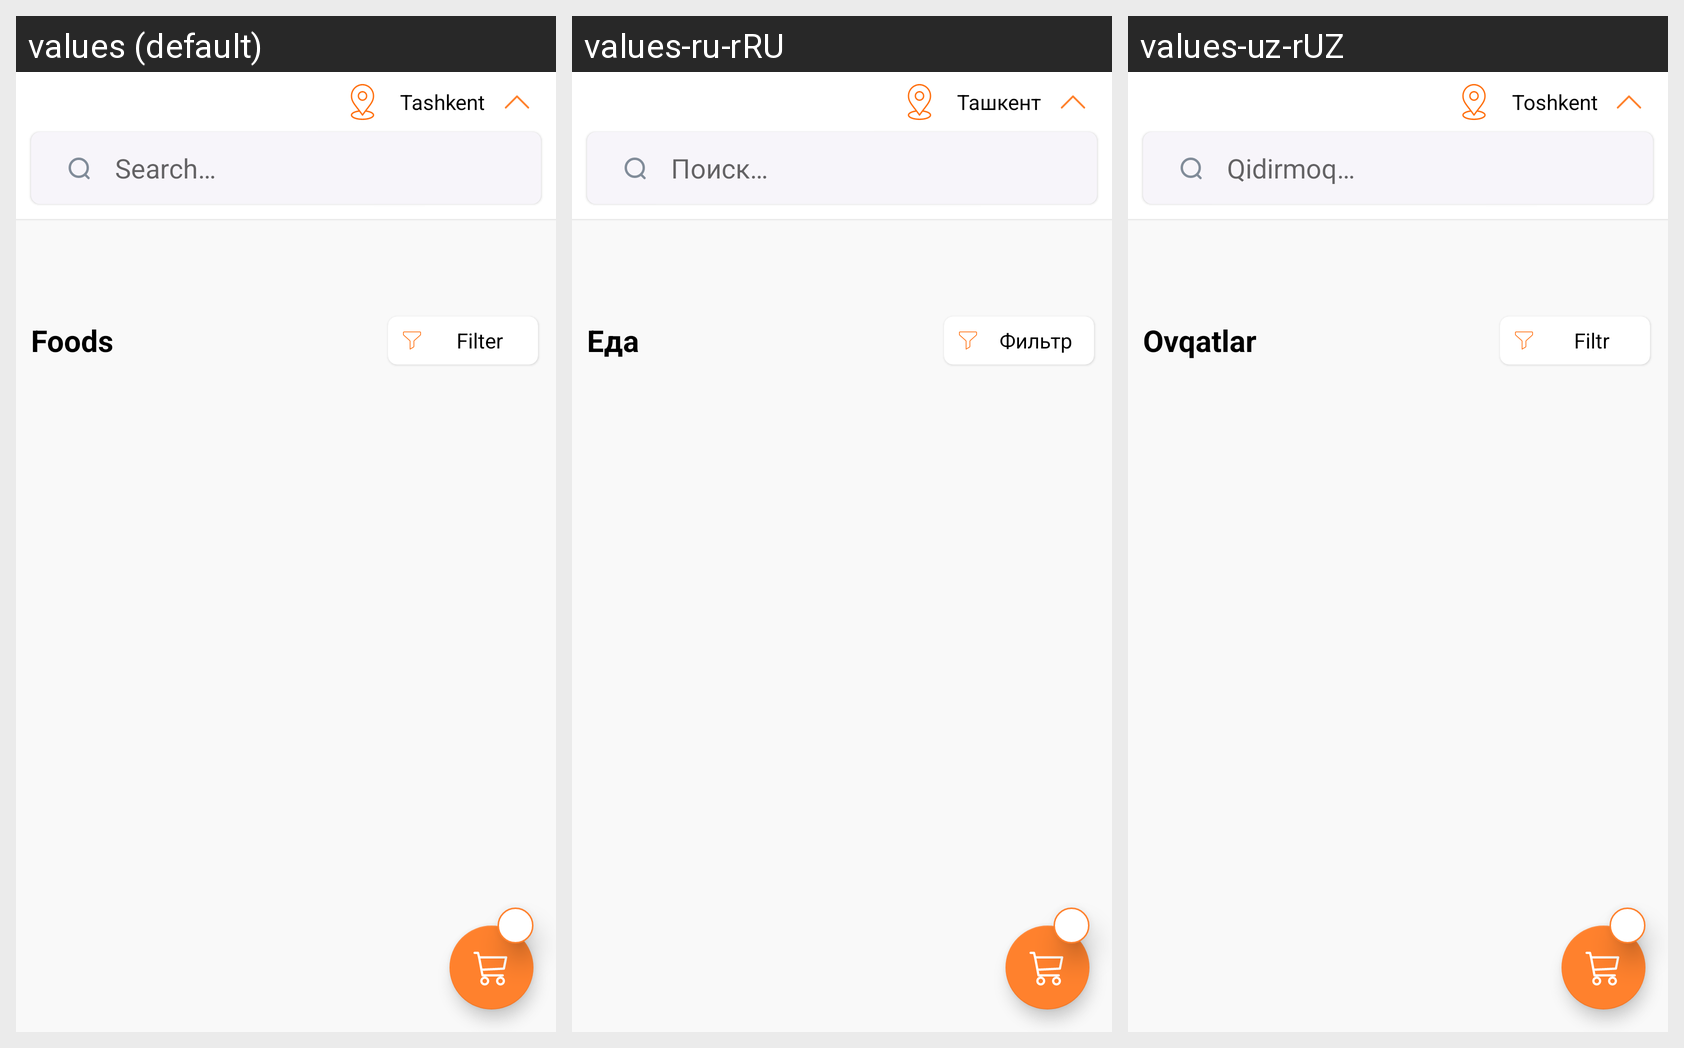

This grid shows one Android layout under several languages. Give, for every string resource on the screen, its name, the default text and each shown locale's text.
Android screen res/layout/screen_home.xml rendered under 3 locales, left to right: values (default), values-ru-rRU, values-uz-rUZ. Device: Nexus 5 (rendered at 1080×1920; each locale shown at half size, 540×960, under a caption strip naming it); theme Theme.PizzaAppDemo.
Strings drawn on this screen, with the default value and each locale's value (text and hints the layout hard-codes, and strings that could not be matched under every locale, appear in the picture but are not listed):

tashkent
  values: Tashkent
  values-ru-rRU: Ташкент
  values-uz-rUZ: Toshkent

search
  values: Search…
  values-ru-rRU: Поиск…
  values-uz-rUZ: Qidirmoq…

food
  values: Foods
  values-ru-rRU: Еда
  values-uz-rUZ: Ovqatlar

filter
  values: Filter
  values-ru-rRU: Фильтр
  values-uz-rUZ: Filtr
